Labelled photos from "img", an image-classification folder in h-anne13/data-mining-assignment-1-harper-zappone. The possible labels are: none, bubble, kick, lash, rush.

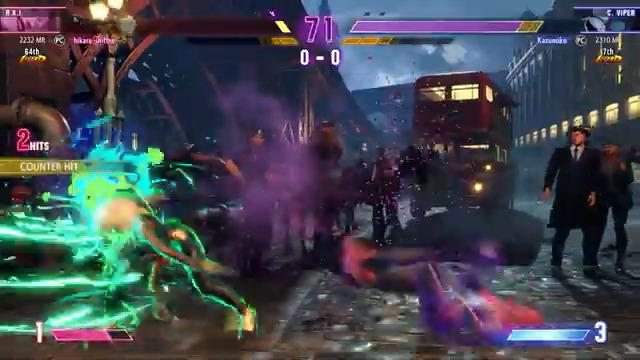
Label: rush

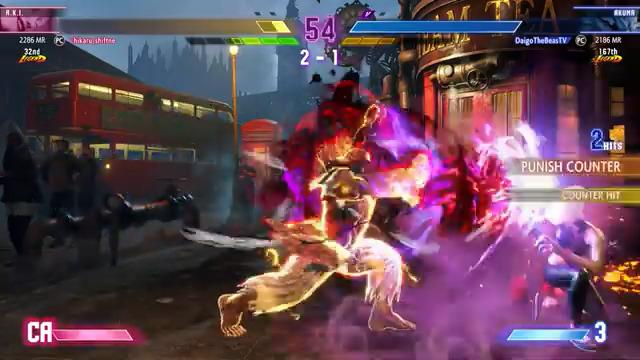
Label: none

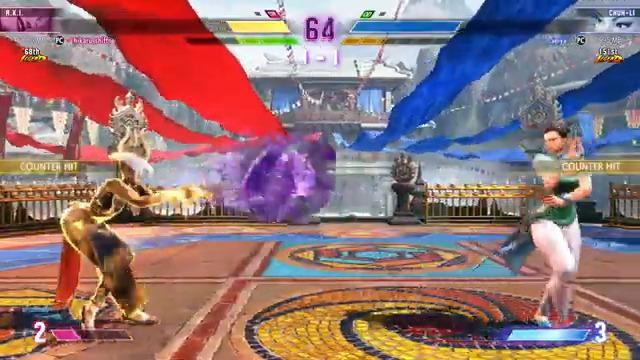
Label: bubble

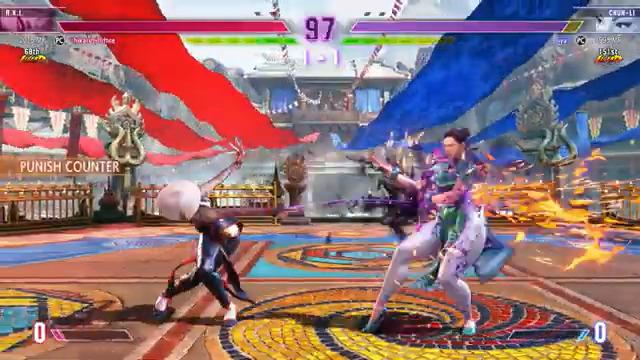
Label: lash

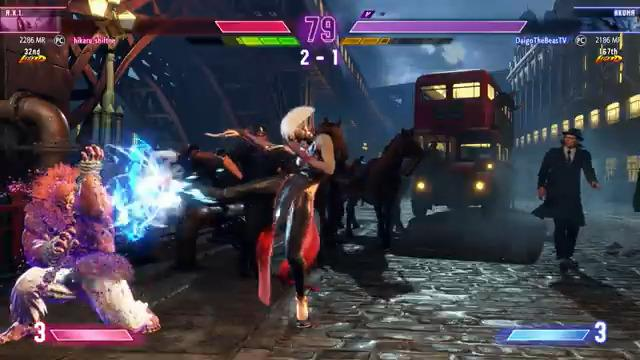
Label: kick

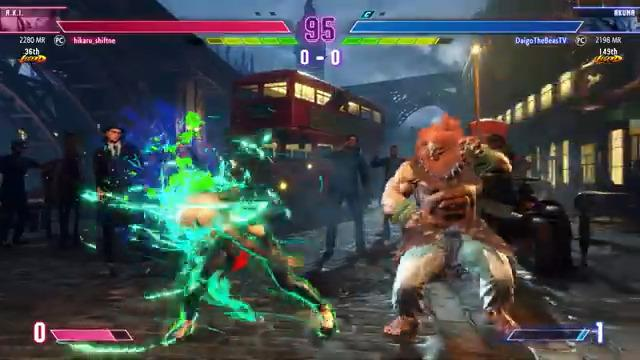
Label: rush
